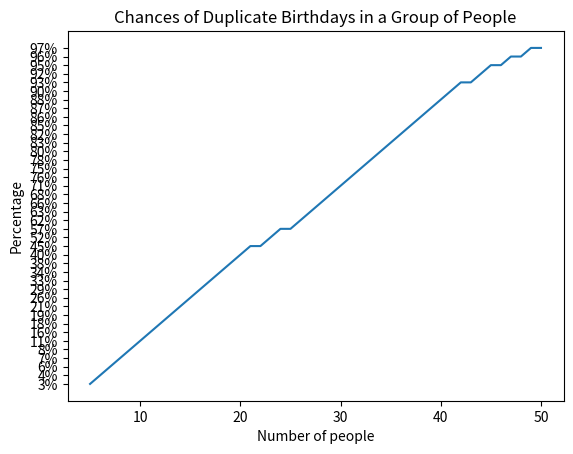

This chart was generated by the following Python code:
#Pip Installed matplotlib

import random
import matplotlib.pyplot as plt


birthdays = []
counter = 0
chance = []
xaxis = []
yaxis = []


#Creates graph from data in checkDuplicate function
def graph(x, y):
    plt.plot(x, y)
    plt.xlabel('Number of people')
    plt.ylabel('Percentage')
    plt.title('Chances of Duplicate Birthdays in a Group of People')
    plt.show()


def checkDuplicate(birthday, c, length):
    birthday.sort()
    for i in range(length - 1):
        if birthday[i] == birthday[i+1]:
            c += 1
            chance.append(1)
            break
    birthday.clear()


def main():
    x = 5
    while x <= 50:
        for n in range(1000):
            for y in range(x):
                birthdays.append(random.randrange(365))
            checkDuplicate(birthdays, counter, x)
        percent = "{0:.0%}".format(len(chance)/1000)
        print("With a pool of", x, "people, there's a", percent, "chance of having duplicate"
                                                                                            " birthdays")
        xaxis.append(x)
        yaxis.append(percent)
        x += 1

        chance.clear()

main()
graph(xaxis, yaxis)
